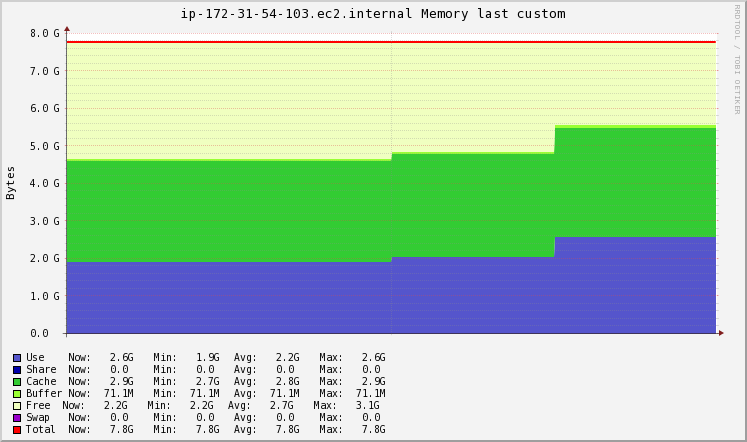

The data file committed next to this chart (first rows):
Timestamp, Use\g, Share\g, Cache\g, Buffer\g, Free\g, Swap\g, Total\g
2020-11-19T10:02:15+00:00, 2057265152, 0, 2884202496, 74510336, 3348934656, 0, 8364912640
2020-11-19T10:02:30+00:00, 2057265152, 0, 2884202496, 74510336, 3348934656, 0, 8364912640
2020-11-19T10:02:45+00:00, 2198469837, 0, 2935175578, 74510336, 3156756890, 0, 8364912640
2020-11-19T10:03:00+00:00, 2763288576, 0, 3139067904, 74510336, 2388045824, 0, 8364912640
2020-11-19T10:03:15+00:00, 2774841480, 0, 3139439821, 74510336, 2376121003, 0, 8364912640
